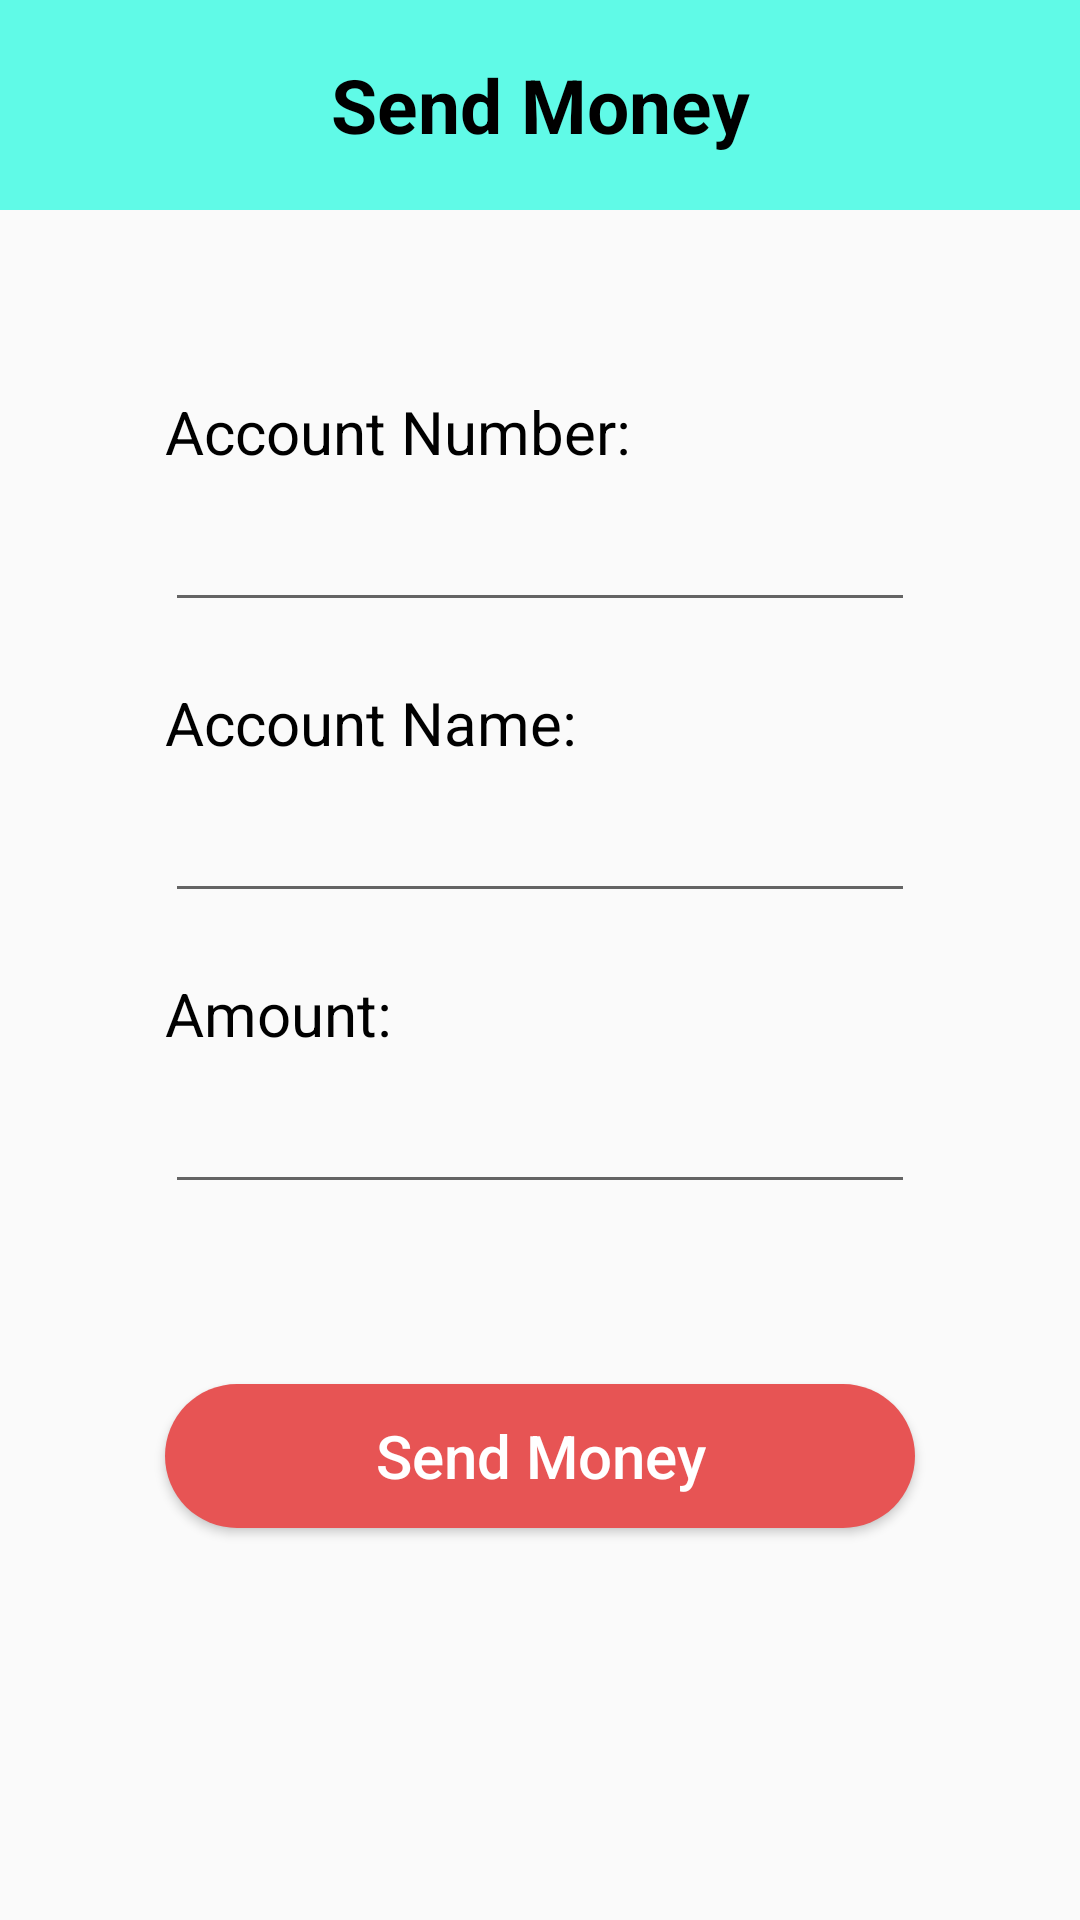

The Android layout XML behind this screen, and the referenced resources:
<!-- AndroidManifest.xml: application theme Theme.IT3a_grp5 -->
<!-- res/layout/activity_send_money.xml -->
<?xml version="1.0" encoding="utf-8"?>
<RelativeLayout xmlns:android="http://schemas.android.com/apk/res/android"
    xmlns:app="http://schemas.android.com/apk/res-auto"
    xmlns:tools="http://schemas.android.com/tools"
    android:layout_width="match_parent"
    android:layout_height="match_parent"
    tools:context=".SendMoney">

    <TextView
        android:id="@+id/txt_toolbar"
        android:layout_width="match_parent"
        android:layout_height="70dp"
        android:background="@color/themeColor"
        android:textSize="25sp"
        android:textStyle="bold"
        android:textColor="#000"
        android:gravity="center"
        android:text="Send Money"
        android:padding="18dp"
        />

    <LinearLayout
        android:layout_width="match_parent"
        android:layout_height="match_parent"
        android:layout_below="@+id/test"
        android:orientation="vertical"
        android:gravity="center"
        >

        <TextView
            android:layout_width="250dp"
            android:layout_height="wrap_content"
            android:text="Account Number:"
            android:gravity="left"
            android:textSize="20sp"
            android:textColor="#000"
            />

        <EditText
            android:id="@+id/txt_accountNumber"
            android:layout_width="250dp"
            android:layout_height="50dp"
            android:inputType="numberDecimal"
            android:textSize="20sp"
            android:textAlignment="center"
            />

        <TextView
            android:layout_width="250dp"
            android:layout_height="wrap_content"
            android:text="Account Name:"
            android:gravity="left"
            android:textSize="20sp"
            android:textColor="#000"
            android:layout_marginTop="20dp"
            />

        <EditText
            android:id="@+id/txt_accountName"
            android:layout_width="250dp"
            android:layout_height="50dp"
            android:inputType="text"
            android:textSize="20sp"
            android:textAlignment="center"
            />

        <TextView
            android:layout_width="250dp"
            android:layout_height="wrap_content"
            android:text="Amount:"
            android:gravity="left"
            android:textSize="20sp"
            android:textColor="#000"
            android:layout_marginTop="20dp"
            />

        <EditText
            android:id="@+id/txt_amount"
            android:layout_width="250dp"
            android:layout_height="50dp"
            android:inputType="numberDecimal"
            android:textSize="20sp"
            android:textAlignment="center"
            />

        <Button
            android:id="@+id/btn_sendMoney"
            android:layout_width="250dp"
            android:layout_height="wrap_content"
            android:text="Send Money"
            android:textAllCaps="false"
            android:layout_marginTop="60dp"
            android:textSize="20sp"
            android:background="@drawable/round_button"
            android:textColor="#fff"
            />


    </LinearLayout>

</RelativeLayout>
<!-- resources referenced by this layout -->
<resources>
  <color name="themeColor">#60fae7</color>
  <!-- drawable round_button (drawable) -->
  <?xml version="1.0" encoding="utf-8"?>
  <shape xmlns:android="http://schemas.android.com/apk/res/android">
  
      <solid android:color="#e75454"/>
      <corners android:radius="30dp"/>
  
  </shape>
  <style name="Theme.IT3a_grp5" parent="Theme.AppCompat.DayNight.NoActionBar">
          
          <item name="colorPrimary">@color/purple_500</item>
          <item name="colorPrimaryVariant">@color/themeColor</item>
          <item name="colorOnPrimary">@color/white</item>
          
          <item name="colorSecondary">@color/teal_200</item>
          <item name="colorSecondaryVariant">@color/teal_700</item>
          <item name="colorOnSecondary">@color/black</item>
          
          <item name="android:statusBarColor" tools:targetApi="l">?attr/colorPrimaryVariant</item>
          
      </style>
  <color name="purple_500">#FF6200EE</color>
  <color name="white">#FFFFFFFF</color>
  <color name="teal_200">#FF03DAC5</color>
  <color name="teal_700">#FF018786</color>
  <color name="black">#FF000000</color>
</resources>
